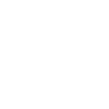
t = 0.00 s
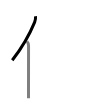
t = 1.50 s
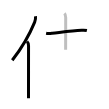
t = 3.25 s
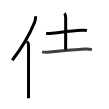
t = 4.75 s
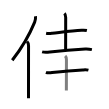
t = 6.50 s
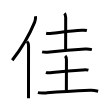
t = 8.00 s

The animated SVG that drew these frames (rendered in a browser with its animation timeline set to each time). Animation: 8 SMIL elements (animate=8); one cycle of 8.00 s.

<svg width="109px" height="109px" viewBox="0 0 px 109px" xmlns="http://www.w3.org/2000/svg" xmlns:xlink="http://www.w3.org/1999/xlink" xml:space="preserve" version="1.1"  baseProfile="full">
<path d="M35.5,16.25c0.24,2.17-0.07,4.01-0.83,5.87C29.81,33.98,23.4,45.86,12.25,60.29" style="fill:none;stroke:black;stroke-width:3;opacity:0">
  <animate attributeType="CSS" attributeName="opacity" from="0" to="1" begin="0s" dur="1s" repeatCount="Indefinite" fill="freeze" />
</path>
<path d="M27.03,41.5c1.05,1.05,1.51,2.38,1.51,4.23c0,8.63-0.03,34.67-0.04,46.77c0,2.77,0,4.82,0,5.75" style="fill:none;stroke:black;stroke-width:3;opacity:0">
  <animate attributeType="CSS" attributeName="opacity" from="0" to="1" begin="1s" dur="1s" repeatCount="Indefinite" fill="freeze" />
</path>
<path d="M46.13,33.18c2.25,0.45,4.16,0.21,6.11,0c9.28-1.01,20.05-2.47,29.39-2.89c1.77-0.08,3.51-0.17,5.25,0.24" style="fill:none;stroke:black;stroke-width:3;opacity:0">
  <animate attributeType="CSS" attributeName="opacity" from="0" to="1" begin="2s" dur="1s" repeatCount="Indefinite" fill="freeze" />
</path>
<path d="M64.42,13.37c0.92,0.92,1.27,2.27,1.27,4.14c0,12-0.07,26.38-0.07,32.12" style="fill:none;stroke:black;stroke-width:3;opacity:0">
  <animate attributeType="CSS" attributeName="opacity" from="0" to="1" begin="3s" dur="1s" repeatCount="Indefinite" fill="freeze" />
</path>
<path d="M42.13,51.91c2.75,0.72,5.28,0.42,7.75,0.14c12.37-1.42,24.25-2.38,35.37-2.94c2.25-0.11,4.41,0.06,6.63,0.53" style="fill:none;stroke:black;stroke-width:3;opacity:0">
  <animate attributeType="CSS" attributeName="opacity" from="0" to="1" begin="4s" dur="1s" repeatCount="Indefinite" fill="freeze" />
</path>
<path d="M45.93,72.27c1.73,0.71,4.41,0.43,6.2,0.23c9.11-0.99,21.17-2.07,30.26-2.54c2.01-0.1,4.05-0.3,6.03,0.19" style="fill:none;stroke:black;stroke-width:3;opacity:0">
  <animate attributeType="CSS" attributeName="opacity" from="0" to="1" begin="5s" dur="1s" repeatCount="Indefinite" fill="freeze" />
</path>
<path d="M65.17,55.87c0.92,0.92,1.27,2.38,1.27,3.89c0,12-0.07,24.51-0.07,30.75" style="fill:none;stroke:black;stroke-width:3;opacity:0">
  <animate attributeType="CSS" attributeName="opacity" from="0" to="1" begin="6s" dur="1s" repeatCount="Indefinite" fill="freeze" />
</path>
<path d="M37.88,92.61c3.37,0.77,6.12,0.47,9.01,0.24c15.26-1.2,29.52-1.93,43.36-2.53c2.71-0.12,5.24,0.31,7.88,0.91" style="fill:none;stroke:black;stroke-width:3;opacity:0">
  <animate attributeType="CSS" attributeName="opacity" from="0" to="1" begin="7s" dur="1s" repeatCount="Indefinite" fill="freeze" />
</path>
</svg>
